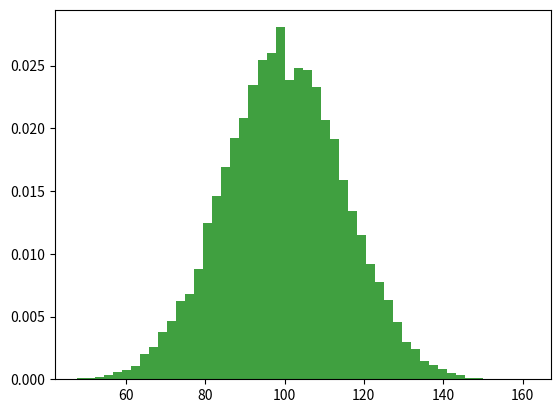

This figure's Python source: (Note: this script raises an exception after producing the figure.)
import numpy as np
import matplotlib.pyplot as plt
import matplotlib.mlab as mlab

mi, sigma = 100, 15
x = mi + sigma * np.random.randn(10000)
sigma ** 2
n, bins, patches = plt.hist(x, 50, density=True, facecolor='green', alpha=0.75)
bincenters = 0.5 * (bins[1:] + bins[:-1])
y = mlab.normpdf(bincenters, mi, sigma)
l = plt.plot(bincenters, y, 'r--', linewidth=1)
plt.show()
